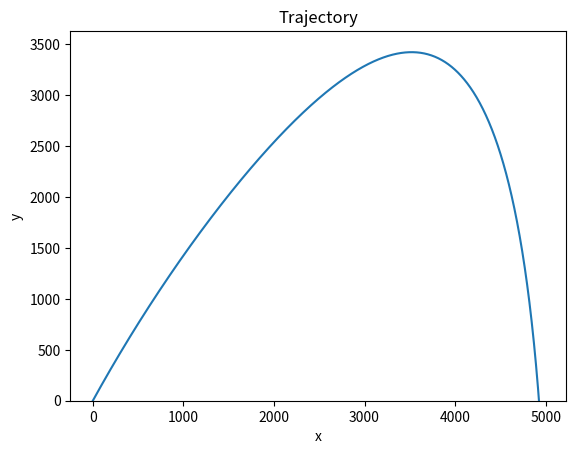

Write the Python code that produced this figure.
# Imports
import numpy as np
import matplotlib.pyplot as plt

# Declare constants
g = -9.8
V = 700
theta = 45
B = -4*10**-4
Vxi = np.cos(theta)*V
Vyi = np.sin(theta)*V
xi = 0
yi = 0

# Set initial values for x and y
r = np.array([xi,yi,Vxi,Vyi],float)

# Define a function of r that returns the values of y and dy
def f(r,t):
	x = r[0]
	y = r[1]
	dx = r[2]
	dy = r[3]
	d2x = B * dx**2
	d2y = g + B * dy**2
	return np.array([dx,dy,d2x,d2y],float)

# Set range, interval size, and initial conditions
a = 0.0
b = 43.0
N = 1000
h = (b-a)/N

# Create an array of time points and declare two empty lists.
tpoints = np.arange(a,b,h)
ypts = []
xpts = []

# For each time point track the values of x and y, then evaluate the function at the next points
# and set out current value of y and x equal to the output of our function at the midpoint of each bin
for t in tpoints:
	ypts.append(r[0])
	xpts.append(r[1])
	k1 = h*f(r,t)
	k2 = h*f(r+0.5*k1,t)
	r += k2

# Plot the data
plt.plot(ypts,xpts)
plt.xlabel("x")
plt.ylabel('y')
plt.title('Trajectory')
plt.ylim(ymin=0)
plt.show()